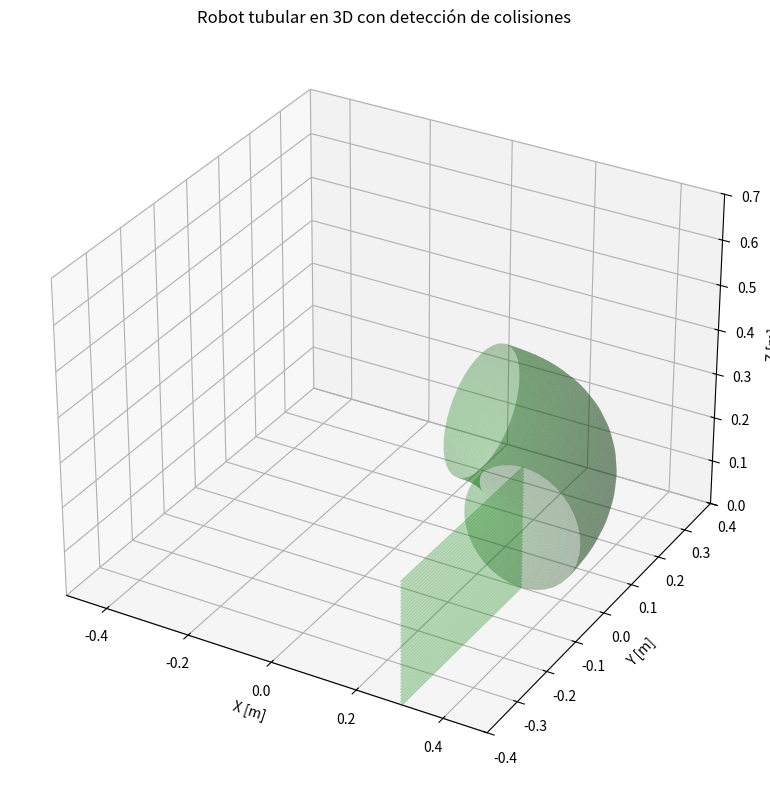

This chart was generated by the following Python code:
import numpy as np
import matplotlib.pyplot as plt
from matplotlib.animation import FuncAnimation
from mpl_toolkits.mplot3d.art3d import Poly3DCollection

# Parámetros
L1, L2, L3 = 0.13, 0.13, 0.13
R_torus = 0.3048
v = 0.05
z_base = 0.06 # Altura de la base del robot debido a la elevacion de las ruedas
t_total = 19.6
t_vals = np.linspace(0, t_total, 100)
arc_length = (np.pi / 2) * R_torus
D_tuberia = 0.2732
ancho_robot = 0.10
alto_robot = 0.10
tube_radius = D_tuberia / 2
margen = 0.01  # margen de seguridad para colisión (1 cm)

# Trayectoria
def posicion_orientacion(s):
    if s < 0:
        return np.array([s, R_torus]), 0
    elif s <= arc_length:
        ang = s / R_torus
        return np.array([R_torus * np.sin(ang), R_torus * np.cos(ang)]), ang + np.pi / 2
    else:
        dy = -(s - arc_length)
        return np.array([R_torus, dy]), -np.pi / 2

# Prisma 3D (cuerpo rectangular)
def prisma_3d(p_ini, p_fin, theta, beta):
    centro = (p_ini + p_fin) / 2
    largo = np.linalg.norm(p_fin - p_ini)
    ux = (p_fin - p_ini) / largo
    uy = np.array([-ux[1], ux[0]])
    verts = []
    for dz in [z_base, z_base + alto_robot]:
        base = []
        for dx, dy in [(-largo/2, -ancho_robot/2), (-largo/2, ancho_robot/2),
                       (largo/2, ancho_robot/2), (largo/2, -ancho_robot/2)]:
            offset = centro + dx * ux + dy * uy
            base.append([offset[0], offset[1], dz])
        verts.append(base)
    faces = [
        [verts[0][0], verts[0][1], verts[1][1], verts[1][0]],  # lateral
        [verts[0][1], verts[0][2], verts[1][2], verts[1][1]],  # frontal
        [verts[0][2], verts[0][3], verts[1][3], verts[1][2]],  # lateral
        [verts[0][3], verts[0][0], verts[1][0], verts[1][3]],  # trasera
        verts[0],  # base inferior
        verts[1]   # base superior
    ]
    return faces

# Distancia "signed" (clearance = tube_radius - d); >0 sin colisión, <0 colisión
# Distancia "signed" (solo se calcula en el codo)
def clearance_signed(p, R, tube_radius, arc_length):
    x, y, z = p
    if y >= 0:  # tramo curvo (codo) - solo aquí calcular clearance
        r_eje = np.sqrt(x**2 + y**2)
        d = np.sqrt((r_eje - R)**2 + (z - tube_radius)**2)
        return tube_radius - d
    else:
        # Para tramo recto no calcular clearance (retornar un valor grande positivo)
        return 1.0  # clearance positivo alto, sin riesgo



# Detección de colisión con tubería acodada (codo + tramo recto)
def colision_tuberia(p, R, tube_radius, arc_length, margen=0.01):
    # Usa el mismo criterio que clearance_signed: colisión si clearance < margen negativo
    return clearance_signed(p, R, tube_radius, arc_length) < (-margen)

# Función auxiliar para muestrear puntos dentro de un cuadrilátero 3D
def muestrear_puntos_cuadrilatero(cuad, n=5):
    """
    Dado un cuadrilátero 3D con 4 vértices [v0, v1, v2, v3],
    devuelve una malla n x n de puntos interpolados dentro del área.
    """
    v0, v1, v2, v3 = cuad
    puntos = []
    for i in range(n):
        for j in range(n):
            s = i / (n-1)
            t = j / (n-1)
            punto = (1 - s) * (1 - t) * np.array(v0) + s * (1 - t) * np.array(v1) + s * t * np.array(v2) + (1 - s) * t * np.array(v3)
            puntos.append(punto)
    return puntos

# Cálculos de trayectoria
P1, P2, P3, P4 = [], [], [], []
theta1_list, theta2_list, theta3_list = [], [], []
beta1_list, beta2_list, beta3_list = [], [], []
s_values, C_t_list = [], []

for t in t_vals:
    s = v * t
    s_values.append(s)
    p4, _ = posicion_orientacion(s)
    p3, _ = posicion_orientacion(s - L3)
    p2, _ = posicion_orientacion(s - L3 - L2)
    p1, _ = posicion_orientacion(s - L3 - L2 - L1)
    P1.append(p1)
    P2.append(p2)
    P3.append(p3)
    P4.append(p4)
    theta1_list.append(np.arctan2(p2[1] - p1[1], p2[0] - p1[0]))
    theta2_list.append(np.arctan2(p3[1] - p2[1], p3[0] - p2[0]))
    theta3_list.append(np.arctan2(p4[1] - p3[1], p4[0] - p3[0]))
    beta1_list.append(0)
    beta2_list.append(0)
    beta3_list.append(0)
    # Centro local del tubo para visualización (no usado para colisión)
    if s <= arc_length:
        ang = s / R_torus
        C_t = np.array([R_torus * np.sin(ang), R_torus * np.cos(ang), tube_radius])
    else:
        C_t = np.array([R_torus, R_torus - (s - arc_length), tube_radius])
    C_t_list.append(C_t)

# Convertir listas a arrays
P1, P2, P3, P4 = map(np.array, (P1, P2, P3, P4))
theta1_list = np.array(theta1_list)
theta2_list = np.array(theta2_list)
theta3_list = np.array(theta3_list)

# ======= CÁLCULO DE CLEARANCE MÍNIMO (antes de animar) =======
def min_clearance_segment_series(P_ini_series, P_fin_series, n_sample=5):
    min_cl = np.inf
    for i in range(len(P_ini_series)):
        faces = prisma_3d(P_ini_series[i], P_fin_series[i], 0, 0)
        for face in faces:
            pts = muestrear_puntos_cuadrilatero(np.array(face), n=n_sample)
            for p in pts:
                if p[1] >= 0:  # Solo puntos en el codo
                    cl = clearance_signed(p, R_torus, tube_radius, arc_length)
                    if cl < min_cl:
                        min_cl = cl
    return min_cl


# Módulos: rear (P1-P2), middle (P2-P3), front (P3-P4)
cl_rear  = min_clearance_segment_series(P1, P2, n_sample=5)
cl_mid   = min_clearance_segment_series(P2, P3, n_sample=5)
cl_front = min_clearance_segment_series(P3, P4, n_sample=5)
cl_overall = min(cl_rear, cl_mid, cl_front)

def mm(x): return 1000.0 * x

print("\n=== Minimum Clearance Summary (3D) ===")
print(f"Rear  module : {mm(cl_rear):6.2f} mm")
print(f"Middle module: {mm(cl_mid):6.2f} mm")
print(f"Front module : {mm(cl_front):6.2f} mm")
print(f"Overall min  : {mm(cl_overall):6.2f} mm\n")

# Configuración gráfica
fig = plt.figure(figsize=(10, 8))
ax = fig.add_subplot(111, projection='3d')
ax.set_xlim([-0.5, 0.5])
ax.set_ylim([-0.4, 0.4])
ax.set_zlim([0, 0.7])
ax.set_xlabel('X [m]')
ax.set_ylabel('Y [m]')
ax.set_zlabel('Z [m]')
ax.set_title("Robot tubular en 3D con detección de colisiones")

# Visualizar tubo: codo (toroide parcial)
theta = np.linspace(0, np.pi/2, 100)
phi = np.linspace(0, 2*np.pi, 40)
theta, phi = np.meshgrid(theta, phi)
x = (R_torus + tube_radius * np.cos(phi)) * np.cos(theta)
y = (R_torus + tube_radius * np.cos(phi)) * np.sin(theta)
z = tube_radius * np.sin(phi) + tube_radius
ax.plot_surface(x, y, z, color='green', alpha=0.3, linewidth=0)

# Visualizar tramo recto
rect_tube_z = np.linspace(0, tube_radius*2, 40)
rect_tube_y = np.linspace(-0.4, 0, 50)
for z_ in rect_tube_z:
    ax.plot([R_torus, R_torus], [rect_tube_y[0], rect_tube_y[-1]], [z_, z_], color='green', alpha=0.3)

# Inicializar prismas que representan segmentos del robot
robot_polys = [ax.add_collection3d(Poly3DCollection([], alpha=0.6)) for _ in range(18)]

def init():
    for poly in robot_polys:
        poly.set_verts([])
    return robot_polys

def animate(i):
    p1, p2, p3, p4 = P1[i], P2[i], P3[i], P4[i]
    count = 0
    for ini, fin, beta in zip([p1, p2, p3], [p2, p3, p4], [beta1_list[i], beta2_list[i], beta3_list[i]]):
        caras = prisma_3d(ini, fin, 0, beta)
        for cara in caras:
            cara_np = np.array(cara)
            # Muestrear puntos internos en la cara con malla 5x5
            puntos_muestra = muestrear_puntos_cuadrilatero(cara_np, n=5)
            # Verificar colisión en todos los puntos muestreados
            colisiones = [colision_tuberia(p, R_torus, tube_radius, arc_length, margen) for p in puntos_muestra]
            color = 'red' if any(colisiones) else 'blue'
            robot_polys[count].set_verts([cara_np])
            robot_polys[count].set_facecolor(color)
            count += 1
    return robot_polys

ani = FuncAnimation(fig, animate, frames=len(t_vals), init_func=init, interval=80, blit=False)
plt.tight_layout()
plt.show()
